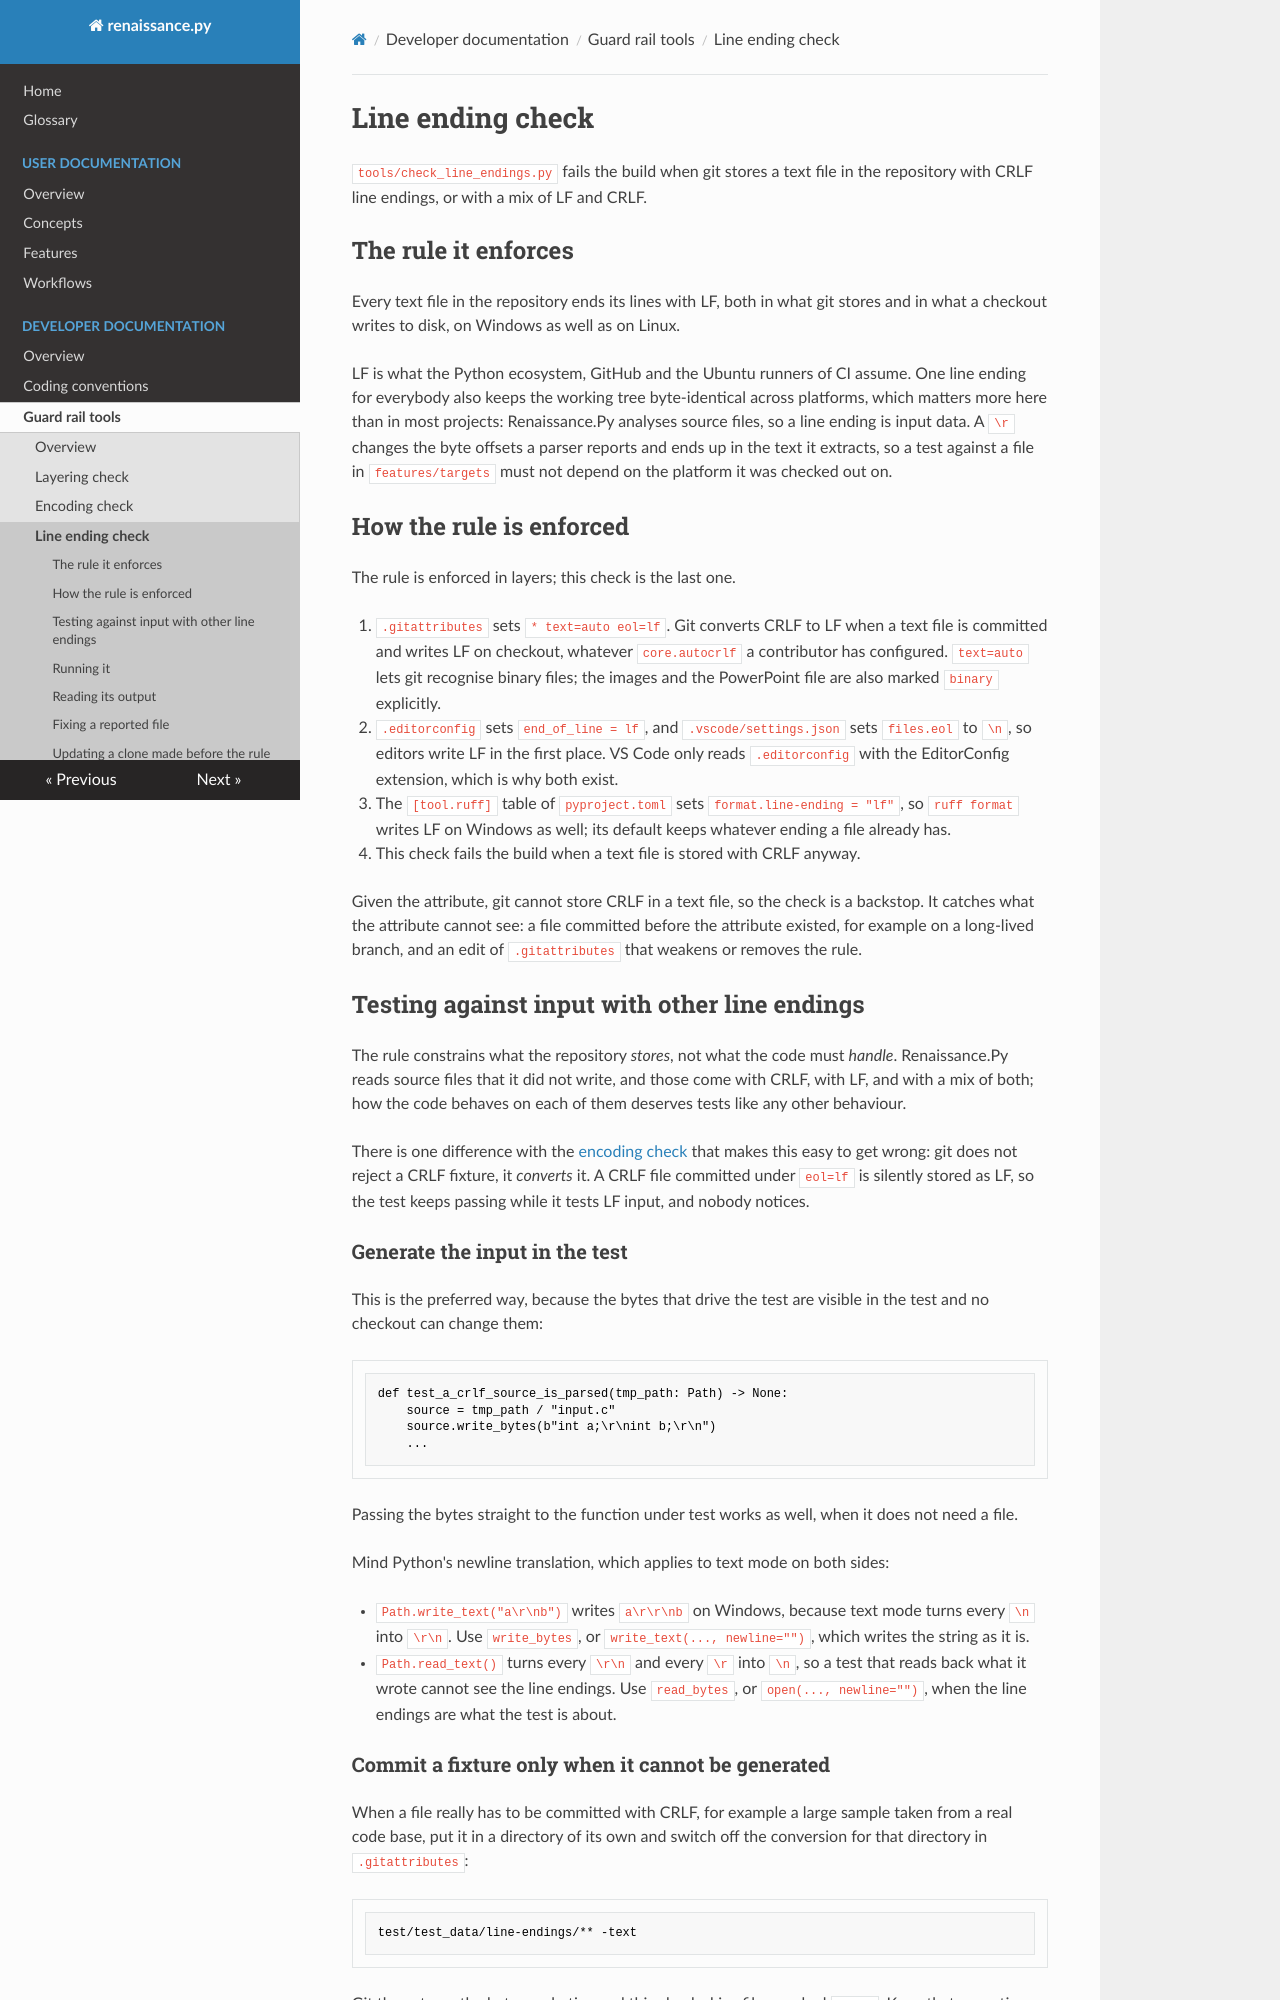

repository: TNO/Renaissance.Py · page: developer/tools/check-line-endings/index.html · generator: mkdocs

<!--
Copyright (C) 2024-2026 TNO

Licensed under the terms specified in the LICENSE file in the root directory
of this repository, also available at:
https://github.com/TNO/Renaissance.Py/blob/main/LICENSE
-->

# Line ending check

`tools/check_line_endings.py` fails the build when git stores a text file in the repository with CRLF line endings, or with a mix
of LF and CRLF.

## The rule it enforces

Every text file in the repository ends its lines with LF, both in what git stores and in what a checkout writes to disk, on Windows
as well as on Linux.

LF is what the Python ecosystem, GitHub and the Ubuntu runners of CI assume. One line ending for everybody also keeps the working
tree byte-identical across platforms, which matters more here than in most projects: Renaissance.Py analyses source files, so a
line ending is input data. A `\r` changes the byte offsets a parser reports and ends up in the text it extracts, so a test against
a file in `features/targets` must not depend on the platform it was checked out on.

## How the rule is enforced

The rule is enforced in layers; this check is the last one.

1. `.gitattributes` sets `* text=auto eol=lf`. Git converts CRLF to LF when a text file is committed and writes LF on checkout,
   whatever `core.autocrlf` a contributor has configured. `text=auto` lets git recognise binary files; the images and the
   PowerPoint file are also marked `binary` explicitly.
1. `.editorconfig` sets `end_of_line = lf`, and `.vscode/settings.json` sets `files.eol` to `\n`, so editors write LF in the first
   place. VS Code only reads `.editorconfig` with the EditorConfig extension, which is why both exist.
1. The `[tool.ruff]` table of `pyproject.toml` sets `format.line-ending = "lf"`, so `ruff format` writes LF on Windows as well;
   its default keeps whatever ending a file already has.
1. This check fails the build when a text file is stored with CRLF anyway.

Given the attribute, git cannot store CRLF in a text file, so the check is a backstop. It catches what the attribute cannot see: a
file committed before the attribute existed, for example on a long-lived branch, and an edit of `.gitattributes` that weakens or
removes the rule.

## Testing against input with other line endings

The rule constrains what the repository *stores*, not what the code must *handle*. Renaissance.Py reads source files that it did
not write, and those come with CRLF, with LF, and with a mix of both; how the code behaves on each of them deserves tests like any
other behaviour.

There is one difference with the [encoding check](check-encoding.md) that makes this easy to get wrong: git does not reject a
CRLF fixture, it *converts* it. A CRLF file committed under `eol=lf` is silently stored as LF, so the test keeps passing while it
tests LF input, and nobody notices.
